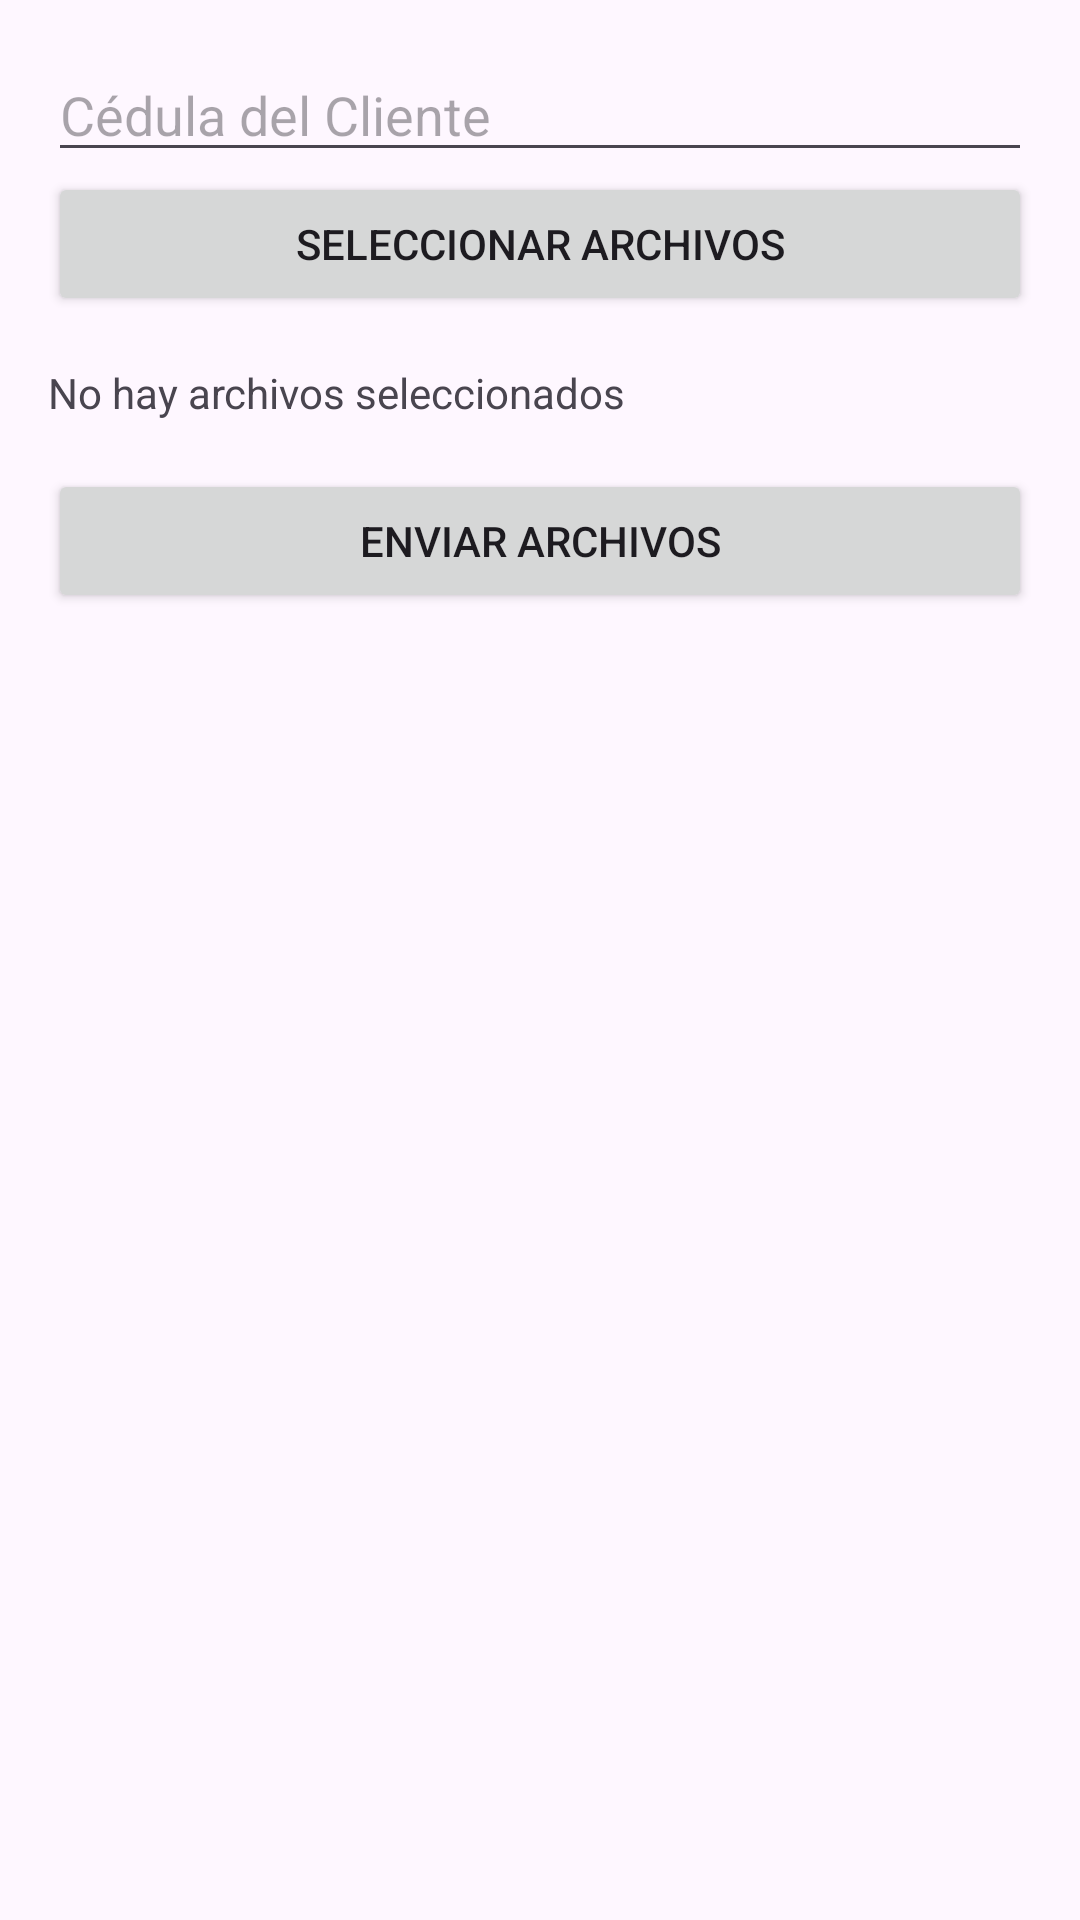

Layout XML and referenced resources for this Android screen:
<!-- AndroidManifest.xml: application theme Theme.Gestionclientes -->
<!-- res/layout/activity_carga_archivos.xml -->
<?xml version="1.0" encoding="utf-8"?>
<LinearLayout xmlns:android="http://schemas.android.com/apk/res/android"
    xmlns:app="http://schemas.android.com/apk/res-auto"
    xmlns:tools="http://schemas.android.com/tools"
    android:layout_width="match_parent"
    android:layout_height="match_parent"
    android:orientation="vertical"
    android:padding="16dp"
    tools:context=".CargaArchivosActivity">

    <EditText
        android:id="@+id/etCiCliente"
        android:layout_width="match_parent"
        android:layout_height="wrap_content"
        android:hint="Cédula del Cliente"
        android:inputType="text" />

    <Button
        android:id="@+id/btnSeleccionarArchivos"
        android:layout_width="match_parent"
        android:layout_height="wrap_content"
        android:text="Seleccionar Archivos" />

    <TextView
        android:id="@+id/tvArchivosSeleccionados"
        android:layout_width="match_parent"
        android:layout_height="wrap_content"
        android:layout_marginTop="16dp"
        android:text="No hay archivos seleccionados" />

    <Button
        android:id="@+id/btnEnviarArchivos"
        android:layout_width="match_parent"
        android:layout_height="wrap_content"
        android:layout_marginTop="16dp"
        android:text="Enviar Archivos" />

</LinearLayout>
<!-- resources referenced by this layout -->
<resources>
  <style name="Theme.Gestionclientes" parent="Base.Theme.Gestionclientes" />
  <style name="Base.Theme.Gestionclientes" parent="Theme.Material3.DayNight.NoActionBar">
          
          
      </style>
</resources>
